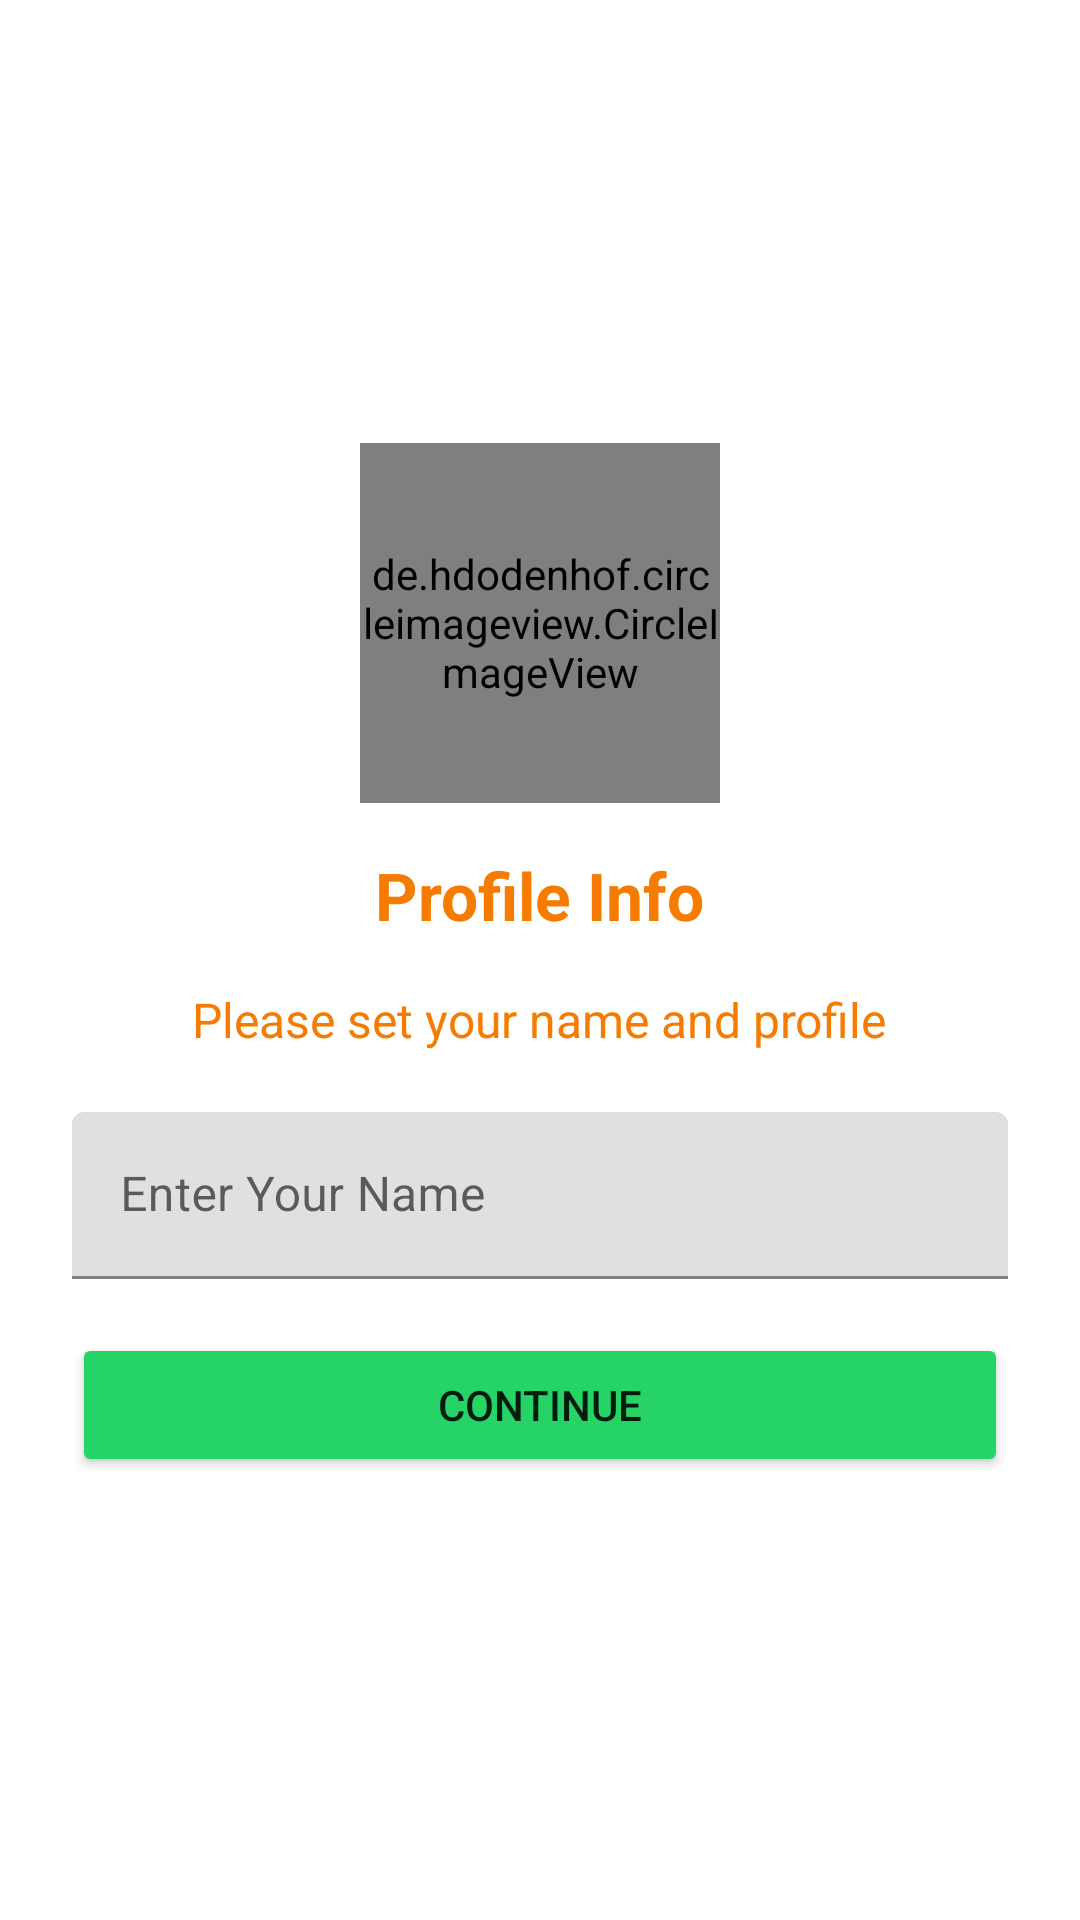

Layout XML and referenced resources for this Android screen:
<!-- AndroidManifest.xml: application theme Theme.MessengerApp -->
<!-- res/layout/activity_profile.xml -->
<?xml version="1.0" encoding="utf-8"?>
<LinearLayout xmlns:android="http://schemas.android.com/apk/res/android"
    xmlns:app="http://schemas.android.com/apk/res-auto"
    xmlns:tools="http://schemas.android.com/tools"
    android:layout_width="match_parent"
    android:layout_height="match_parent"
    android:gravity="center"
    android:orientation="vertical"
    android:paddingHorizontal="24dp"
    tools:context=".activity.ProfileActivity">

    <de.hdodenhof.circleimageview.CircleImageView
        android:layout_width="120dp"
        android:layout_height="120dp"
        android:src="@drawable/logo"
        android:id="@+id/userImage"/>

    <TextView
        android:layout_width="wrap_content"
        android:layout_height="wrap_content"
        android:layout_marginTop="16dp"
        android:textSize="22sp"
        android:textStyle="bold"
        android:textColor="#F57C00"
        android:text="Profile Info"/>

    <TextView
        android:layout_width="wrap_content"
        android:layout_height="wrap_content"
        android:layout_marginTop="16dp"
        android:textSize="16sp"
        android:textColor="#F57C00"
        android:text="Please set your name and profile"/>

    <com.google.android.material.textfield.TextInputLayout
        style="@style/ThemeOverlay.Material3.TextInputEditText.OutlinedBox"
        android:layout_marginTop="20dp"
        android:layout_width="match_parent"
        android:layout_height="wrap_content">

        <com.google.android.material.textfield.TextInputEditText
            android:layout_width="match_parent"
            android:layout_height="wrap_content"
            android:id="@+id/userNameEt"
            android:hint="Enter Your Name" />
    </com.google.android.material.textfield.TextInputLayout>

    <androidx.constraintlayout.utils.widget.MotionButton
        android:layout_marginTop="18dp"
        android:layout_width="match_parent"
        android:layout_height="wrap_content"
        android:text="Continue"
        android:backgroundTint="@color/ascent"
        android:id="@+id/continueBtn"/>

</LinearLayout>
<!-- resources referenced by this layout -->
<resources>
  <color name="ascent">#25D366</color>
  <style name="Theme.MessengerApp" parent="Theme.MaterialComponents.DayNight.DarkActionBar">
          
          <item name="colorPrimary">@color/colorPrimary</item>
          <item name="colorPrimaryVariant">@color/colorPrimaryDark</item>
          <item name="colorOnPrimary">@color/black</item>
          
          <item name="colorSecondary">@color/teal_200</item>
          <item name="colorSecondaryVariant">@color/teal_200</item>
          <item name="colorOnSecondary">@color/black</item>
          
          <item name="android:statusBarColor" tools:targetApi="1">?attr/colorPrimaryVariant</item>
      </style>
  <color name="colorPrimary">#128C7E</color>
  <color name="colorPrimaryDark">#075E54</color>
  <color name="black">#FF000000</color>
  <color name="teal_200">#FF03DAC5</color>
</resources>
